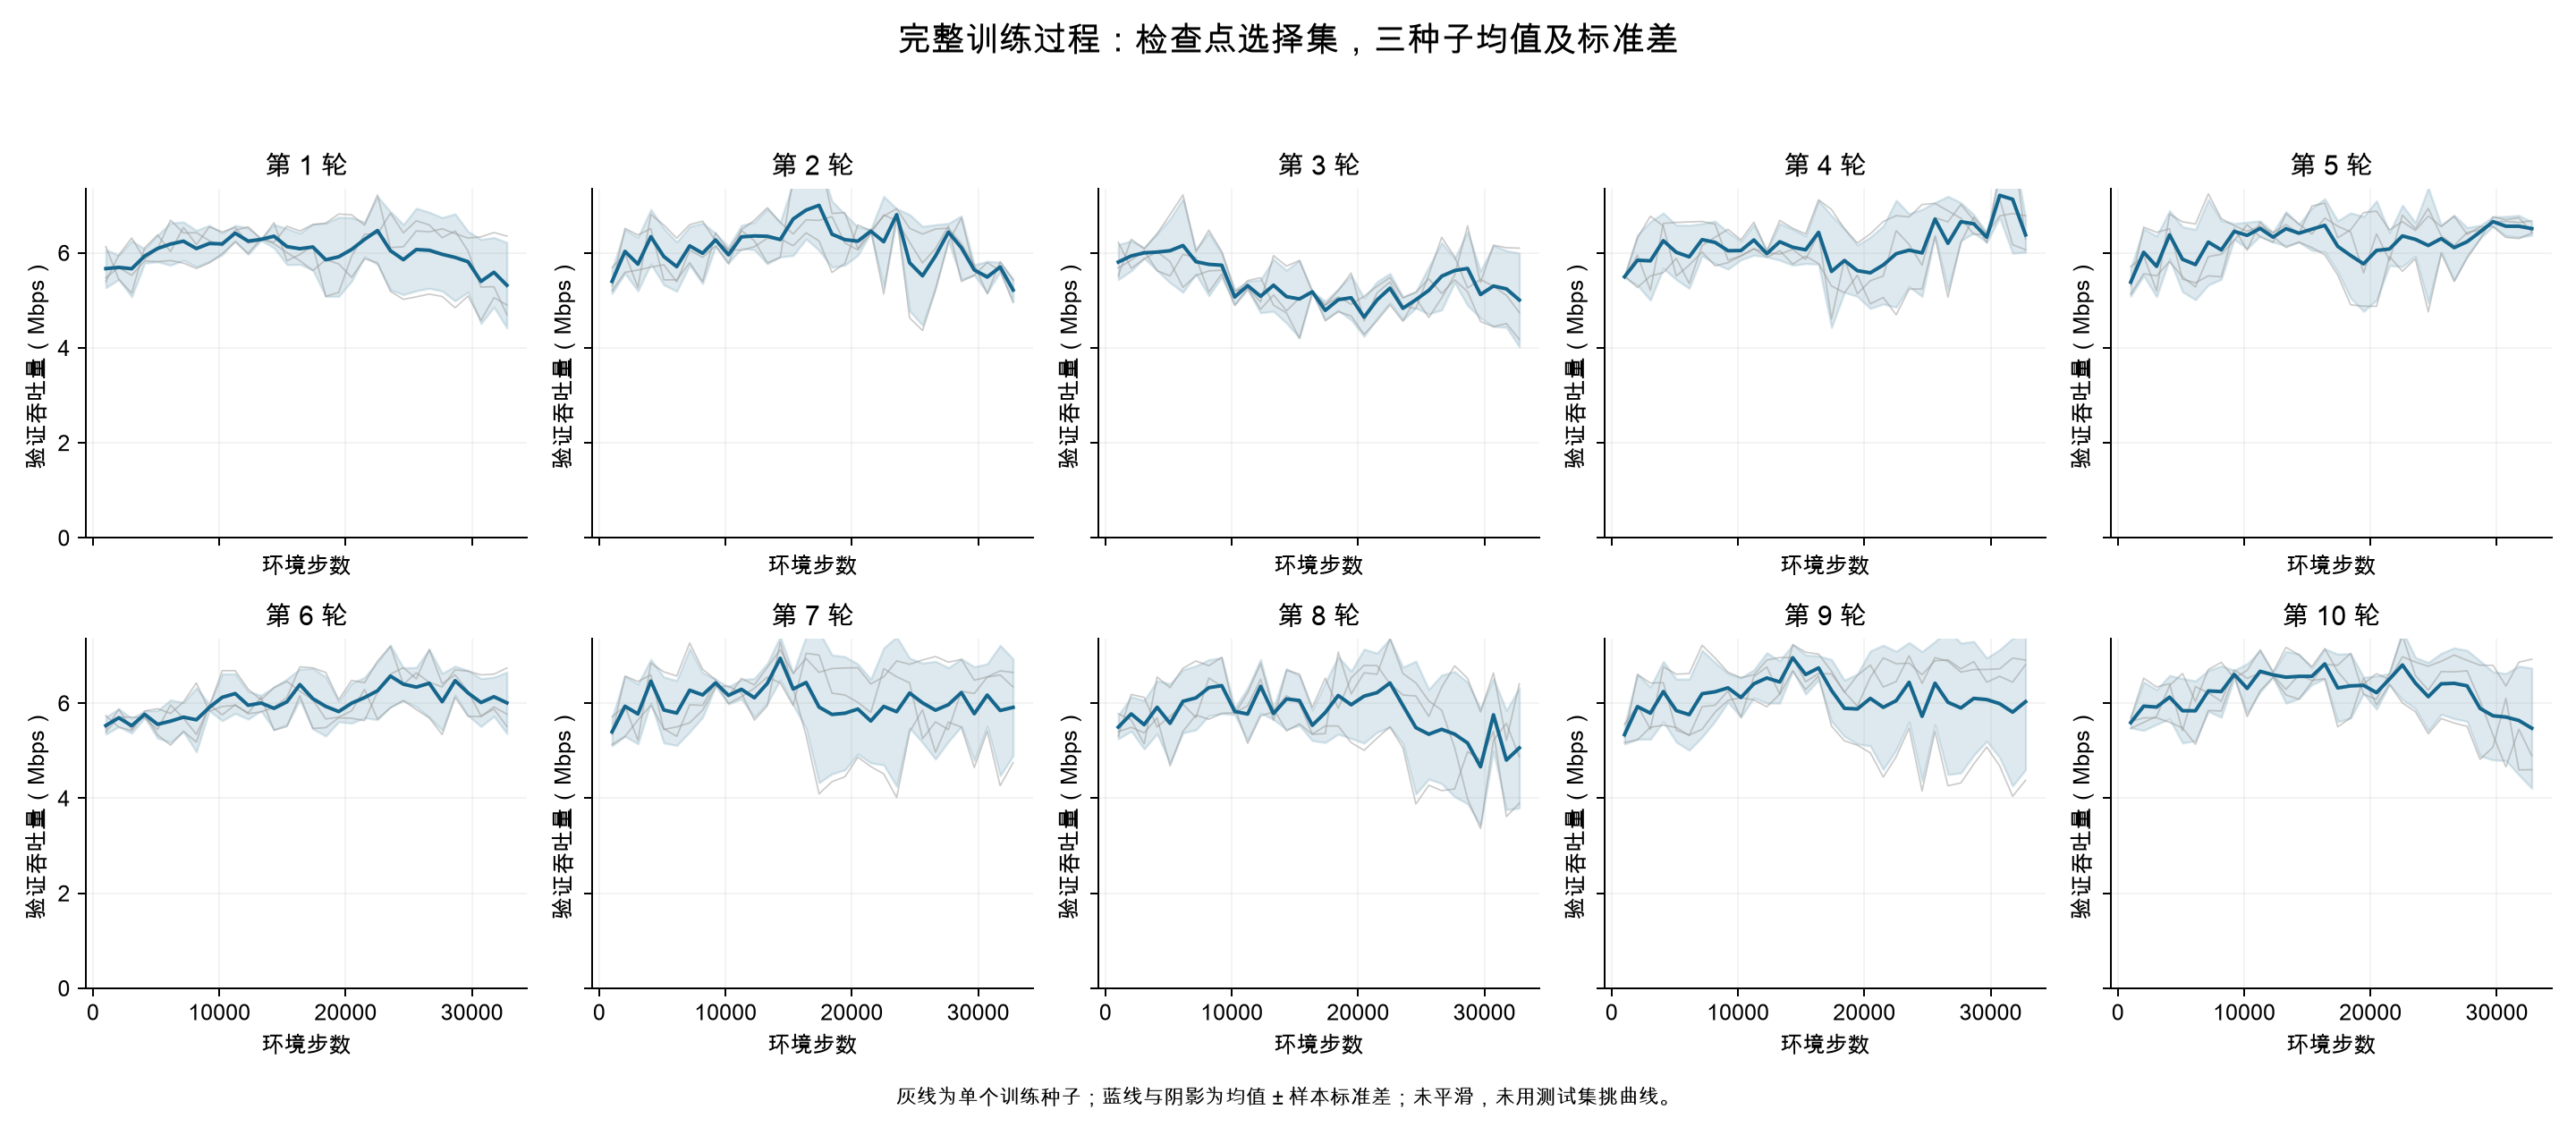

Values plotted in this chart, from the file beside it:
round, seed, steps, validation_throughput_mbps
1, 7, 1024, 6.13
1, 7, 2048, 5.44
1, 7, 3072, 5.154
1, 7, 4096, 6.105
1, 7, 5120, 6.376
1, 7, 6144, 6.027
1, 7, 7168, 6.535
1, 7, 8192, 6.174
1, 7, 9216, 6.547
1, 7, 10240, 6.438
1, 7, 11264, 6.537
1, 7, 12288, 6.206
1, 7, 13312, 6.257
1, 7, 14336, 6.635
1, 7, 15360, 5.831
1, 7, 16384, 5.965
1, 7, 17408, 6.15
1, 7, 18432, 5.083
1, 7, 19456, 5.167
1, 7, 20480, 5.93
1, 7, 21504, 6.392
1, 7, 22528, 6.397
1, 7, 23552, 6.835
1, 7, 24576, 6.42
1, 7, 25600, 6.675
1, 7, 26624, 6.588
1, 7, 27648, 6.319
1, 7, 28672, 6.46
1, 7, 29696, 6.037
1, 7, 30720, 5.279
1, 7, 31744, 5.287
1, 7, 32768, 4.699
1, 17, 1024, 5.476
1, 17, 2048, 5.692
1, 17, 3072, 5.528
1, 17, 4096, 5.829
1, 17, 5120, 5.815
1, 17, 6144, 5.838
1, 17, 7168, 5.784
1, 17, 8192, 5.672
1, 17, 9216, 5.789
1, 17, 10240, 5.984
1, 17, 11264, 6.23
1, 17, 12288, 5.988
1, 17, 13312, 6.301
1, 17, 14336, 6.191
1, 17, 15360, 6.005
1, 17, 16384, 5.835
1, 17, 17408, 5.627
1, 17, 18432, 5.853
1, 17, 19456, 5.767
1, 17, 20480, 5.484
1, 17, 21504, 5.876
1, 17, 22528, 5.791
1, 17, 23552, 5.19
1, 17, 24576, 5.02
1, 17, 25600, 5.074
1, 17, 26624, 5.132
1, 17, 27648, 5.081
1, 17, 28672, 4.845
... 900 more rows
